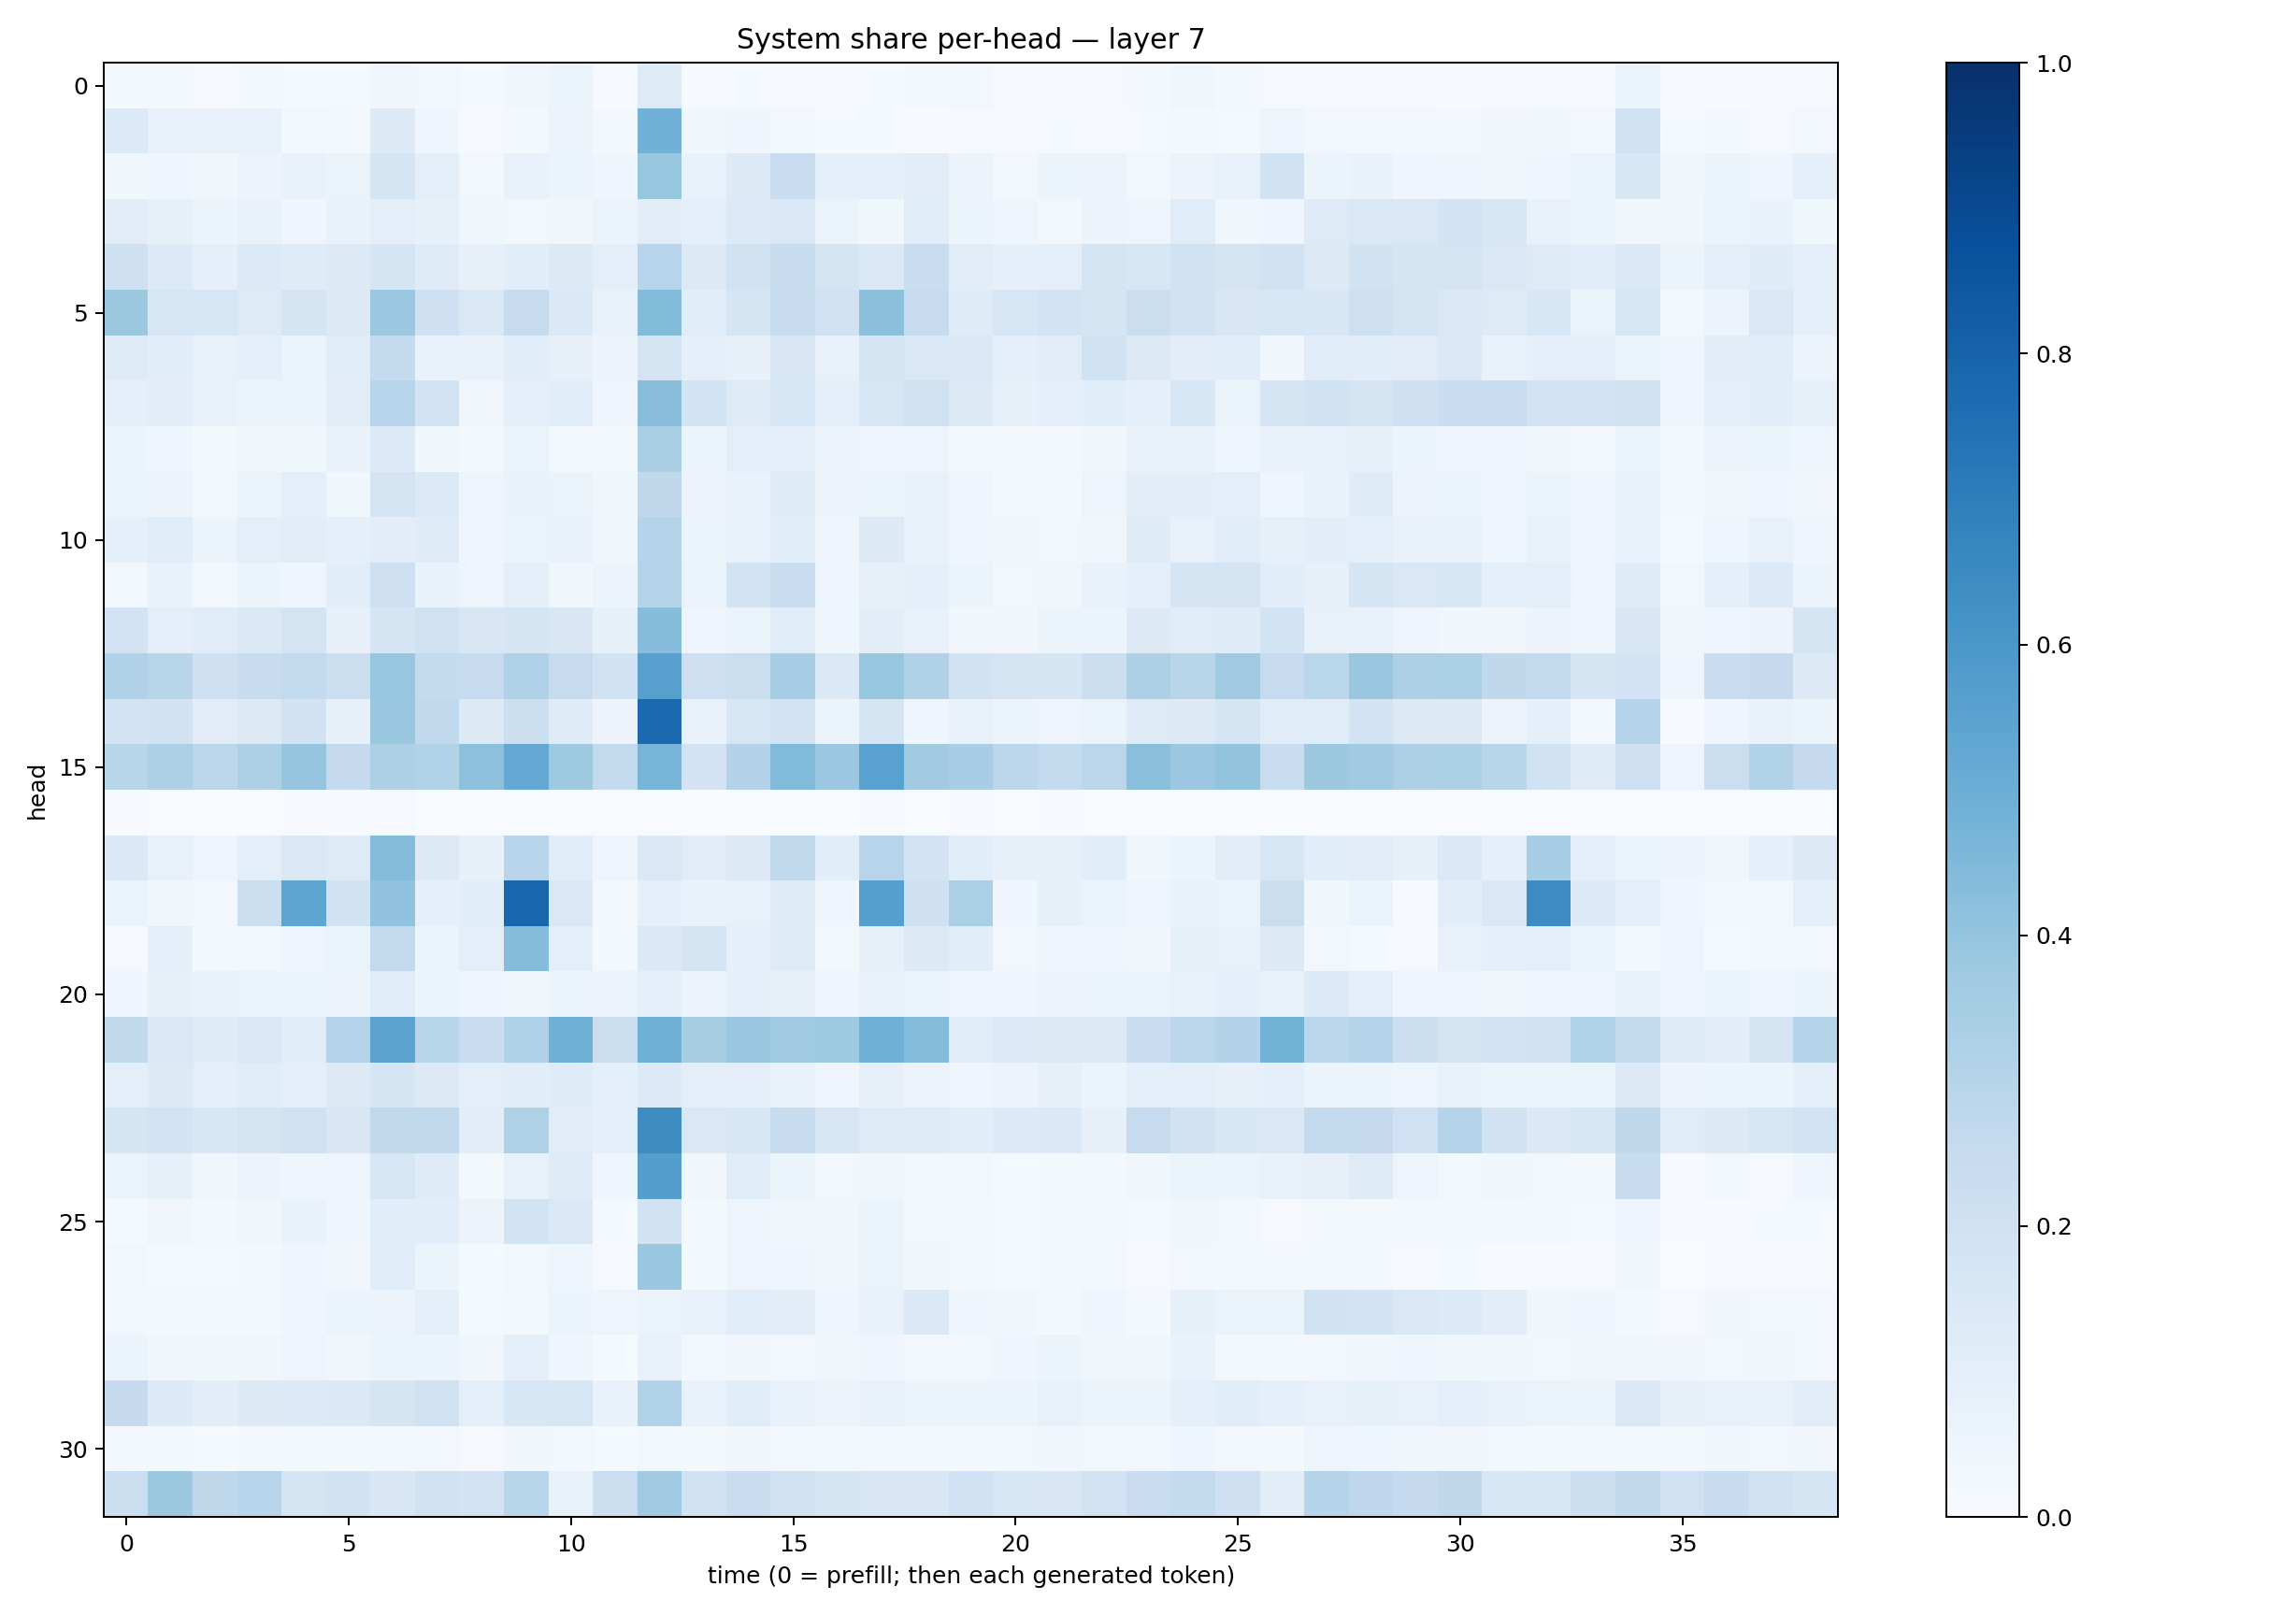

Values plotted in this chart, from the file beside it:
0.019152733, 0.018571682, 0.010931596, 0.016274594, 0.014425981, 0.014982714, 0.034236126, 0.02614742, 0.0155882295, 0.03425906, 0.06194639, 0.004429433, 0.12131282, 0.0068668877, 0.012515245, 0.008027324, 0.0078262715, 0.014375456, 0.01892376, 0.025102505, 0.011454328, 0.007848021, 0.008633525, 0.017938636
0.1357, 0.07669, 0.071, 0.07419, 0.02708, 0.01658, 0.1259, 0.04326, 0.009804, 0.01666, 0.05668, 0.0176, 0.4825, 0.03564, 0.04059, 0.02494, 0.01497, 0.01322, 0.00707, 0.008963, 0.01032, 0.01187, 0.008457, 0.01421
0.0363, 0.04483, 0.03748, 0.05644, 0.073, 0.06429, 0.1683, 0.09425, 0.02763, 0.07622, 0.05432, 0.04484, 0.3923, 0.06851, 0.1285, 0.2277, 0.08744, 0.08863, 0.1132, 0.05752, 0.02859, 0.06124, 0.05843, 0.02646
0.1115, 0.0846, 0.05228, 0.07389, 0.04017, 0.06909, 0.09762, 0.08469, 0.03822, 0.02705, 0.03782, 0.06639, 0.1106, 0.0941, 0.1366, 0.1411, 0.06302, 0.03729, 0.114, 0.05278, 0.0488, 0.02853, 0.05515, 0.04697
0.2092, 0.1354, 0.09218, 0.1353, 0.1179, 0.1273, 0.1702, 0.1205, 0.07842, 0.1078, 0.127, 0.09571, 0.2931, 0.1296, 0.1934, 0.2421, 0.1723, 0.1461, 0.2284, 0.1101, 0.08713, 0.096, 0.173, 0.1623
0.3787, 0.1573, 0.1635, 0.1249, 0.1687, 0.1276, 0.3794, 0.2072, 0.1461, 0.2434, 0.1394, 0.07693, 0.4379, 0.1061, 0.1677, 0.2445, 0.2013, 0.4203, 0.244, 0.1207, 0.1611, 0.1825, 0.1692, 0.2197
0.1247, 0.1079, 0.0775, 0.09248, 0.06286, 0.1164, 0.2556, 0.06726, 0.06926, 0.1072, 0.07973, 0.05664, 0.1782, 0.08833, 0.08104, 0.151, 0.0747, 0.1651, 0.1433, 0.1449, 0.09638, 0.1128, 0.1943, 0.1319
0.0877, 0.1021, 0.06742, 0.06015, 0.05303, 0.1125, 0.296, 0.1854, 0.03303, 0.09524, 0.1143, 0.04731, 0.4274, 0.1858, 0.1232, 0.1628, 0.09521, 0.1575, 0.1957, 0.1269, 0.0832, 0.09482, 0.1056, 0.09368
0.05379, 0.04014, 0.02217, 0.03629, 0.03644, 0.0689, 0.1334, 0.03643, 0.02092, 0.06322, 0.02508, 0.02131, 0.3366, 0.05396, 0.1012, 0.09917, 0.05794, 0.04974, 0.04757, 0.01971, 0.01773, 0.02111, 0.03486, 0.07805
0.06335, 0.05634, 0.03117, 0.05164, 0.09537, 0.03825, 0.1796, 0.1352, 0.0504, 0.06643, 0.06403, 0.03537, 0.2731, 0.05785, 0.06987, 0.1198, 0.05803, 0.06471, 0.07138, 0.04315, 0.01789, 0.01945, 0.05009, 0.103
0.0871, 0.114, 0.05242, 0.09877, 0.1112, 0.09081, 0.1043, 0.12, 0.04171, 0.06347, 0.06875, 0.03573, 0.297, 0.05268, 0.06687, 0.1087, 0.04574, 0.1282, 0.06995, 0.04459, 0.0365, 0.02824, 0.03399, 0.1198
0.03096, 0.06977, 0.02701, 0.05251, 0.04355, 0.1082, 0.2077, 0.06944, 0.05055, 0.09654, 0.03537, 0.05589, 0.3025, 0.06538, 0.1864, 0.2322, 0.0425, 0.08102, 0.09227, 0.0524, 0.02417, 0.0333, 0.06985, 0.08842
0.1805, 0.09559, 0.115, 0.1397, 0.1791, 0.08079, 0.1648, 0.1966, 0.1489, 0.1644, 0.152, 0.08331, 0.4329, 0.0484, 0.06531, 0.1155, 0.04429, 0.1036, 0.07065, 0.03402, 0.03409, 0.06018, 0.06091, 0.1311
0.3166, 0.2902, 0.2032, 0.2351, 0.2597, 0.2193, 0.3944, 0.2577, 0.2483, 0.3173, 0.2443, 0.1922, 0.5589, 0.2115, 0.2228, 0.3476, 0.1372, 0.393, 0.3187, 0.1935, 0.172, 0.1668, 0.217, 0.3273
0.1857, 0.1893, 0.1117, 0.1252, 0.1918, 0.07985, 0.3842, 0.2626, 0.1261, 0.217, 0.12, 0.0571, 0.7749, 0.06774, 0.1569, 0.1818, 0.05089, 0.1717, 0.04079, 0.07274, 0.05395, 0.05053, 0.06526, 0.1245
0.293, 0.3278, 0.2843, 0.3269, 0.3958, 0.2535, 0.3259, 0.3113, 0.4168, 0.52, 0.3714, 0.2596, 0.4701, 0.1801, 0.3074, 0.4439, 0.382, 0.5529, 0.3631, 0.3464, 0.2787, 0.2543, 0.2815, 0.425
0.005972, 0.002266, 0.003511, 0.002918, 0.006378, 0.005738, 0.01164, 0.001341, 0.002108, 0.003152, 0.002826, 0.003772, 0.002069, 0.001533, 0.002137, 0.00206, 0.001988, 0.004335, 0.002913, 0.004105, 0.003253, 0.005197, 0.0005417, 0.001943
0.1398, 0.07791, 0.05036, 0.1011, 0.1433, 0.1223, 0.4369, 0.1267, 0.07893, 0.2944, 0.1167, 0.04772, 0.138, 0.1115, 0.1322, 0.2619, 0.1064, 0.2943, 0.1833, 0.1072, 0.081, 0.0789, 0.1086, 0.03753
0.06639, 0.0336, 0.02382, 0.2188, 0.5359, 0.1883, 0.4025, 0.08733, 0.1076, 0.7897, 0.1477, 0.01933, 0.087, 0.06668, 0.07106, 0.1241, 0.04646, 0.5643, 0.2095, 0.3345, 0.04138, 0.08551, 0.0657, 0.05032
0.008896, 0.08602, 0.01819, 0.02682, 0.04749, 0.06368, 0.2593, 0.05432, 0.09395, 0.4307, 0.1002, 0.02317, 0.1378, 0.1736, 0.08983, 0.1199, 0.02186, 0.08107, 0.1274, 0.1066, 0.02882, 0.0451, 0.03986, 0.03188
0.04173, 0.08584, 0.06855, 0.06552, 0.05081, 0.05548, 0.1077, 0.05156, 0.04554, 0.03876, 0.05138, 0.05594, 0.08897, 0.056, 0.09301, 0.07985, 0.0493, 0.07764, 0.06385, 0.0413, 0.04258, 0.05835, 0.05206, 0.05455
0.2644, 0.1462, 0.1174, 0.1439, 0.116, 0.3017, 0.5445, 0.2906, 0.2305, 0.3182, 0.4917, 0.225, 0.4862, 0.3399, 0.3855, 0.3679, 0.375, 0.4884, 0.4375, 0.1172, 0.1359, 0.1309, 0.1278, 0.2296
0.09632, 0.1263, 0.09619, 0.1143, 0.0989, 0.1268, 0.1676, 0.1292, 0.09822, 0.1057, 0.1198, 0.0894, 0.1358, 0.09806, 0.09455, 0.06802, 0.04432, 0.07844, 0.05763, 0.04369, 0.05727, 0.08154, 0.05424, 0.09235
0.1693, 0.1845, 0.1533, 0.1777, 0.2023, 0.15, 0.2617, 0.2644, 0.1028, 0.3222, 0.1106, 0.08781, 0.6417, 0.1427, 0.1527, 0.2386, 0.1635, 0.1222, 0.1233, 0.1077, 0.1353, 0.1387, 0.08146, 0.2453
0.06438, 0.08487, 0.03843, 0.05615, 0.04125, 0.04802, 0.1594, 0.12, 0.02008, 0.07755, 0.1199, 0.04094, 0.5666, 0.03336, 0.1156, 0.05328, 0.02377, 0.03805, 0.02942, 0.02593, 0.01531, 0.0191, 0.02063, 0.03633
0.0124, 0.03488, 0.02153, 0.03867, 0.06723, 0.03959, 0.1075, 0.1083, 0.05718, 0.1838, 0.1411, 0.01262, 0.1948, 0.01797, 0.0483, 0.03866, 0.0377, 0.06396, 0.03038, 0.02285, 0.01311, 0.01939, 0.01816, 0.0155
0.02563, 0.01433, 0.01263, 0.01927, 0.04071, 0.03404, 0.108, 0.06132, 0.01242, 0.02517, 0.04699, 0.00881, 0.3892, 0.02241, 0.05053, 0.04453, 0.03473, 0.06538, 0.03141, 0.01571, 0.01555, 0.02116, 0.02643, 0.01146
0.0294, 0.01861, 0.01721, 0.02158, 0.04583, 0.05204, 0.05716, 0.09772, 0.01397, 0.01982, 0.06125, 0.04852, 0.06324, 0.07538, 0.1141, 0.1017, 0.04276, 0.06877, 0.1382, 0.04628, 0.03474, 0.02329, 0.04481, 0.022
0.0508, 0.03748, 0.03615, 0.03884, 0.04712, 0.0382, 0.05409, 0.05444, 0.03411, 0.09879, 0.04633, 0.01478, 0.07221, 0.02574, 0.03232, 0.02906, 0.03297, 0.04167, 0.0299, 0.02973, 0.03906, 0.05236, 0.03741, 0.03668
0.2537, 0.135, 0.1034, 0.131, 0.1338, 0.1376, 0.1667, 0.1989, 0.09653, 0.1548, 0.1606, 0.06645, 0.313, 0.07478, 0.1162, 0.07085, 0.05833, 0.07072, 0.05185, 0.06026, 0.05425, 0.07717, 0.05233, 0.06202
0.01634, 0.01708, 0.01407, 0.01739, 0.01966, 0.01713, 0.02504, 0.02438, 0.0114, 0.03185, 0.02349, 0.01273, 0.02577, 0.01716, 0.03712, 0.02649, 0.02551, 0.03099, 0.01969, 0.02275, 0.02717, 0.03815, 0.03009, 0.02878
0.2227, 0.3758, 0.2733, 0.2953, 0.1692, 0.1897, 0.1505, 0.1983, 0.183, 0.2918, 0.0775, 0.2233, 0.3683, 0.1884, 0.2269, 0.1893, 0.1755, 0.1495, 0.1504, 0.2031, 0.1638, 0.1492, 0.1831, 0.2288
